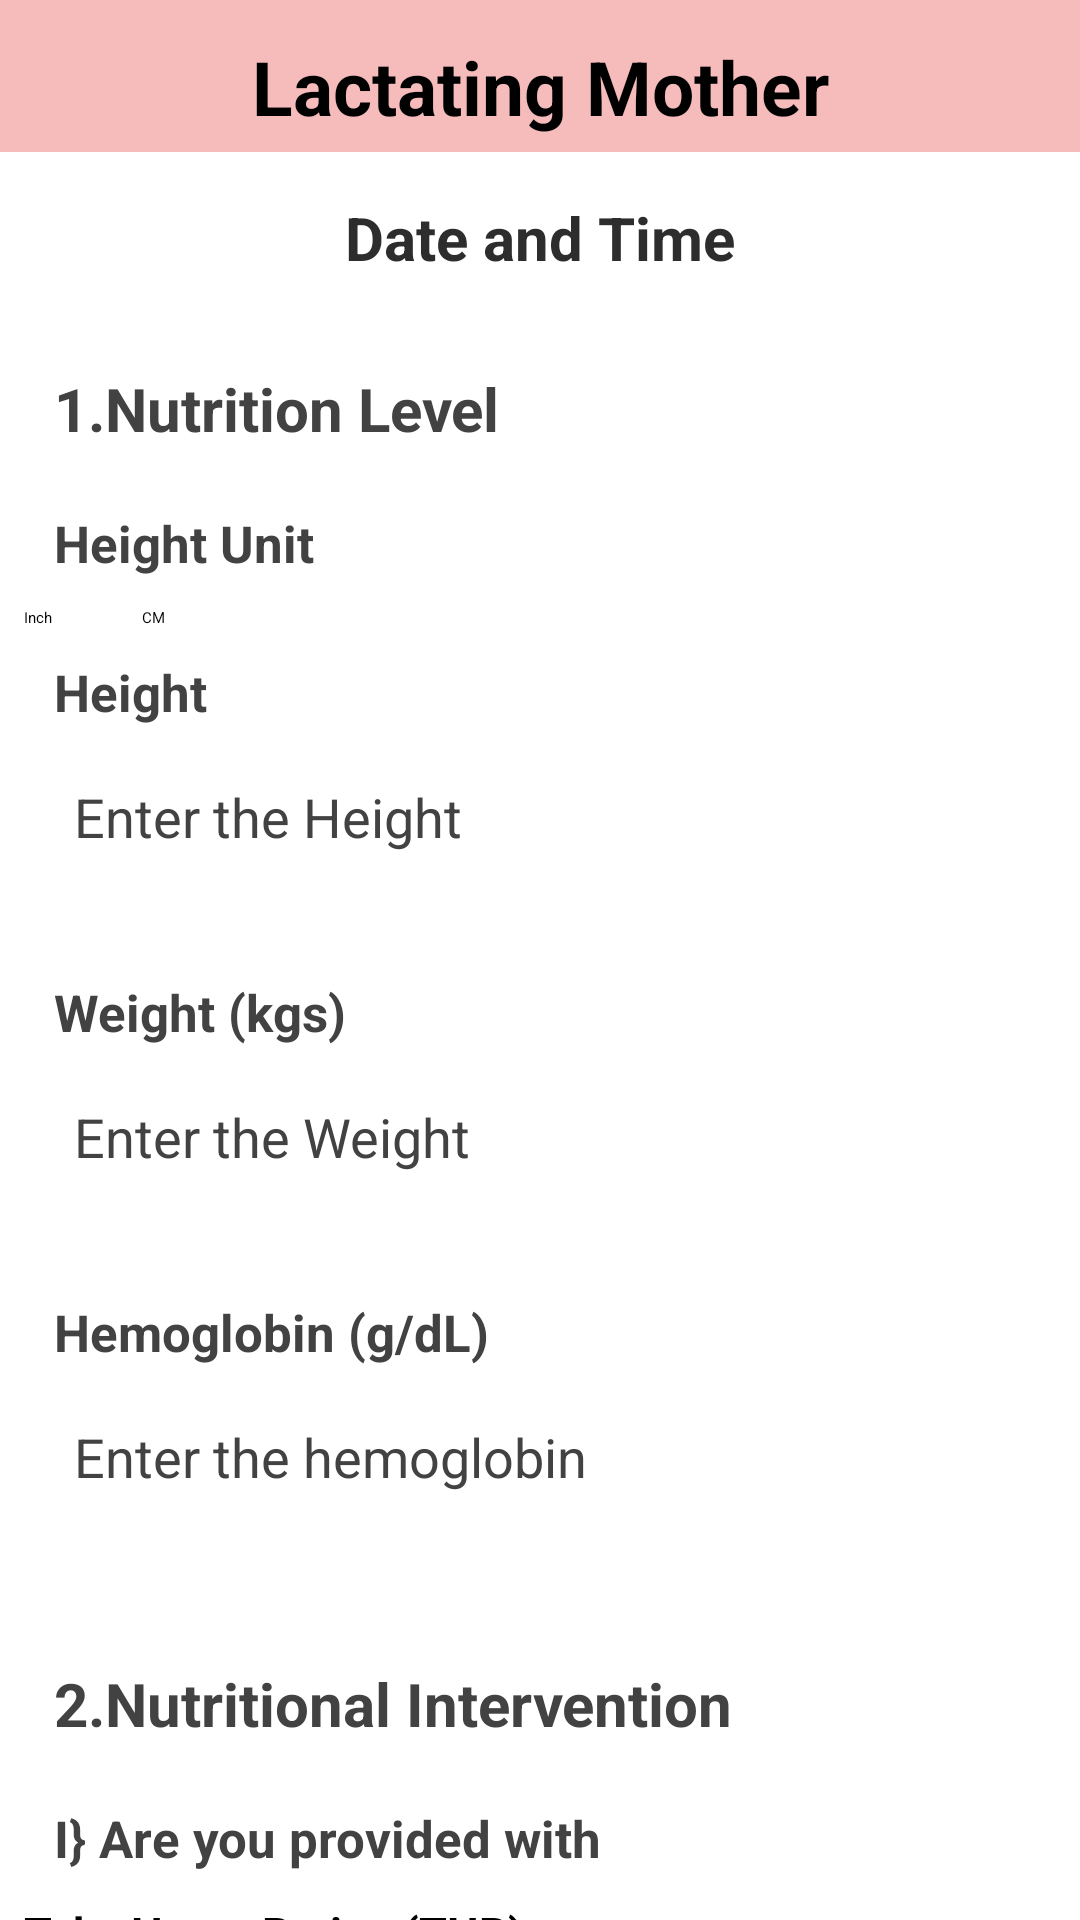

Reconstruct the res/layout file that produces this screen, plus the resources it refers to.
<!-- AndroidManifest.xml: application theme Theme.AAHAARAPP -->
<!-- res/layout/lactating_nutrition.xml -->
<?xml version="1.0" encoding="utf-8"?>
<ScrollView
    xmlns:android="http://schemas.android.com/apk/res/android"
    xmlns:tools="http://schemas.android.com/tools"
    xmlns:app="http://schemas.android.com/apk/res-auto"
    android:layout_width="match_parent"
    android:layout_height="match_parent"
    android:background="@color/white"
    tools:context=".LactatingMother_Nutrition">


    <LinearLayout
        android:layout_width="match_parent"
        android:layout_height="wrap_content"
        android:orientation="vertical">

        <LinearLayout
            android:layout_width="match_parent"
            android:layout_height="wrap_content"
            android:orientation="horizontal"
            android:background="@color/pink">

            <TextView
                android:id="@+id/titleTextView"
                android:layout_width="match_parent"
                android:layout_height="wrap_content"
                android:layout_marginTop="12dp"
                android:layout_marginBottom="5dp"
                android:gravity="center"
                android:text="Lactating Mother"
                android:textColor="@color/black"
                android:textSize="25sp"
                android:textStyle="bold" />
        </LinearLayout>

        <TextView
            android:id="@+id/textViewDateTime"
            android:layout_width="match_parent"
            android:layout_height="wrap_content"
            android:layout_centerInParent="true"
            android:gravity="center"
            android:text="Date and Time"
            android:textSize="20sp"
            android:textStyle="bold"
            android:textColor="@color/gray"
            android:background="@drawable/bordered_edittext"
            android:padding="5dp"
            android:layout_marginLeft="8dp"
            android:layout_marginRight="8dp"
            android:layout_marginTop="10dp"
            />

        <LinearLayout
            android:layout_width="match_parent"
            android:layout_height="match_parent"
            android:orientation="vertical"
            android:background="@drawable/bordered_edittext"
            android:layout_marginTop="15dp"
            android:layout_marginLeft="8dp"
            android:layout_marginRight="8dp">
            <TextView
                android:layout_width="match_parent"
                android:layout_height="wrap_content"
                android:layout_margin="10dp"
                android:text="1.Nutrition Level"
                android:textColor="@color/cardview_dark_background"
                android:textStyle="bold"
                android:textSize="20dp"/>
            <TextView
                android:layout_width="match_parent"
                android:layout_height="wrap_content"
                android:layout_margin="10dp"
                android:text="Height Unit"
                android:textColor="@color/cardview_dark_background"
                android:textStyle="bold"
                android:textSize="17dp"/>

            <RadioGroup
                android:id="@+id/radioheight"
                android:layout_width="match_parent"
                android:layout_height="wrap_content"
                android:orientation="horizontal">

                <RadioButton
                    android:id="@+id/radioButtonInch"
                    android:layout_width="wrap_content"
                    android:layout_height="wrap_content"
                    android:layout_marginEnd="30dp"
                    android:text="Inch"
                    android:layout_marginRight="30dp" />

                <RadioButton
                    android:id="@+id/radioCM"
                    android:layout_width="wrap_content"
                    android:layout_height="wrap_content"
                    android:text="CM" />
            </RadioGroup>

            <TextView
                android:layout_width="match_parent"
                android:layout_height="wrap_content"
                android:layout_margin="10dp"
                android:text="Height"
                android:textColor="@color/cardview_dark_background"
                android:textStyle="bold"
                android:textSize="17dp"/>

            <EditText
                android:id="@+id/height"
                android:layout_width="match_parent"
                android:layout_height="48dp"
                android:layout_margin="8dp"
                android:background="@drawable/bordered_edittext"
                android:hint="  Enter the Height"
                android:textColor="@color/cardview_dark_background"
                android:textSize="18dp" />

            <TextView
                android:layout_width="match_parent"
                android:layout_height="wrap_content"
                android:layout_margin="10dp"
                android:text="Weight (kgs)"
                android:textColor="@color/cardview_dark_background"
                android:textStyle="bold"
                android:textSize="17dp"/>

            <EditText
                android:id="@+id/weight"
                android:layout_width="match_parent"
                android:layout_height="48dp"
                android:layout_margin="8dp"
                android:background="@drawable/bordered_edittext"
                android:hint="  Enter the Weight"
                android:textColor="@color/cardview_dark_background"
                android:textSize="18dp" />

            <TextView
                android:layout_width="match_parent"
                android:layout_height="wrap_content"
                android:layout_margin="10dp"
                android:text="Hemoglobin (g/dL)"
                android:textColor="@color/cardview_dark_background"
                android:textSize="17dp"
                android:textStyle="bold"
                tools:ignore="TextSizeCheck" />

            <EditText
                android:id="@+id/hemoglobin"
                android:layout_width="match_parent"
                android:layout_height="48dp"
                android:layout_margin="8dp"
                android:background="@drawable/bordered_edittext"
                android:hint="  Enter the hemoglobin"
                android:textColor="@color/cardview_dark_background"
                android:textSize="18dp" />
        </LinearLayout>

        <LinearLayout
            android:layout_width="match_parent"
            android:layout_height="match_parent"
            android:layout_marginLeft="8dp"
            android:layout_marginTop="15dp"
            android:layout_marginRight="8dp"
            android:background="@drawable/bordered_edittext"
            android:orientation="vertical"

            >

            <TextView
                android:layout_width="match_parent"
                android:layout_height="wrap_content"
                android:layout_margin="10dp"
                android:text="2.Nutritional Intervention"
                android:textColor="@color/cardview_dark_background"
                android:textSize="20dp"
                android:textStyle="bold" />

            <TextView
                android:layout_width="match_parent"
                android:layout_height="wrap_content"
                android:layout_margin="10dp"
                android:text="I} Are you provided with"
                android:textColor="@color/cardview_dark_background"
                android:textSize="17dp"
                android:textStyle="bold" />


            <CheckBox
                android:id="@+id/THR"
                android:layout_width="wrap_content"
                android:layout_height="wrap_content"
                android:text="Take Home Ration (THR)"
                android:textSize="15dp"
                android:textStyle="bold"
                tools:ignore="TextSizeCheck" />

            <CheckBox
                android:id="@+id/HCM"
                android:layout_width="wrap_content"
                android:layout_height="wrap_content"
                android:text="Hot Cooked Meal (HCM)"
                android:textSize="15dp"
                android:textStyle="bold"
                tools:ignore="TextSizeCheck" />


            <TextView
                android:layout_width="match_parent"
                android:layout_height="wrap_content"
                android:layout_margin="10dp"
                android:text="II} Which type of health service are you avalling?"
                android:textColor="@color/cardview_dark_background"
                android:textSize="17dp"
                android:textStyle="bold" />

            <CheckBox
                android:id="@+id/allopath"
                android:layout_width="wrap_content"
                android:layout_height="wrap_content"
                android:text="Allopath"
                android:textSize="15dp"
                android:textStyle="bold"
                tools:ignore="TextSizeCheck" />

            <CheckBox
                android:id="@+id/homeopathy"
                android:layout_width="wrap_content"
                android:layout_height="wrap_content"
                android:text="Homeopathy"
                android:textSize="15dp"
                android:textStyle="bold"
                tools:ignore="TextSizeCheck" />

            <CheckBox
                android:id="@+id/ayush"
                android:layout_width="wrap_content"
                android:layout_height="wrap_content"
                android:text="Ayush"
                android:textSize="15dp"
                android:textStyle="bold"
                tools:ignore="TextSizeCheck" />

            <TextView
                android:layout_width="match_parent"
                android:layout_height="wrap_content"
                android:layout_margin="10dp"
                android:text="Vaccination"
                android:textColor="@color/cardview_dark_background"
                android:textSize="17dp"
                android:textStyle="bold" />

            <com.google.android.material.textfield.TextInputLayout
                style="@style/Widget.MaterialComponents.TextInputLayout.OutlinedBox.ExposedDropdownMenu"
                android:layout_width="match_parent"
                android:layout_height="wrap_content"
                android:layout_marginLeft="20dp"
                android:layout_marginRight="20dp"
                android:layout_marginBottom="20dp"
                >

                <AutoCompleteTextView
                    android:id="@+id/autoCompleteTextView"
                    android:layout_width="match_parent"
                    android:layout_height="match_parent"
                    android:layout_weight="1"
                    android:inputType="none"
                    android:background="@drawable/bordered_edittext"
                    android:text="Choose Vaccination"
                    />

            </com.google.android.material.textfield.TextInputLayout>

        </LinearLayout>

        <Button
            android:id="@+id/submitI"
            android:layout_width="380dp"
            android:layout_height="48dp"
            android:layout_margin="10dp"
            android:layout_marginLeft="30dp"
            android:backgroundTint="@android:color/holo_red_dark"
            android:gravity="center"
            android:text="SUBMIT"
            android:textSize="20dp" />

    </LinearLayout>
</ScrollView>
<!-- resources referenced by this layout -->
<resources>
  <color name="black">#000</color>
  <color name="gray">#2d2d2d</color>
  <color name="pink">#F6BBBB</color>
  <color name="white">#fff</color>
</resources>
